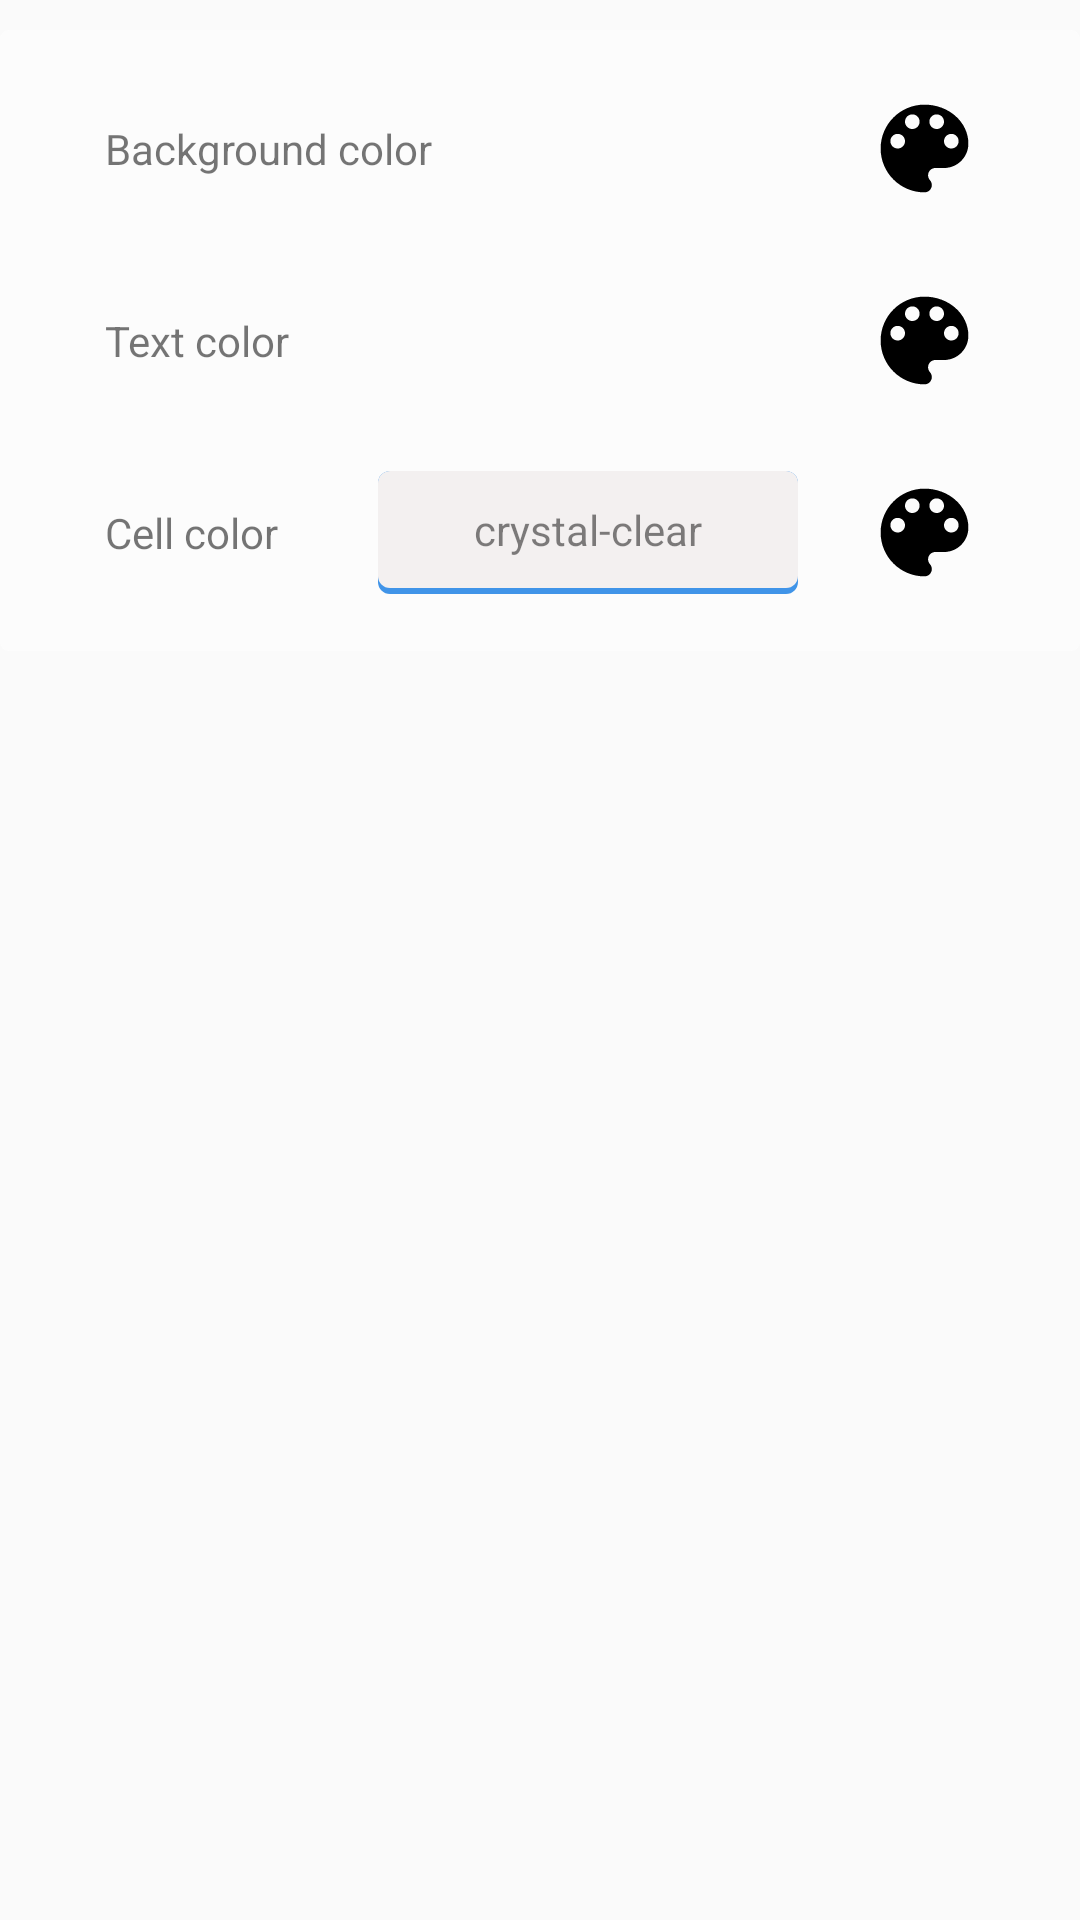

Produce the Android XML layout that renders to this screen, including the resource entries it uses.
<!-- AndroidManifest.xml: application theme AppTheme -->
<!-- res/layout/activity_setting__color.xml -->
<?xml version="1.0" encoding="utf-8"?>
<LinearLayout
    android:orientation="vertical"
    xmlns:android="http://schemas.android.com/apk/res/android"
    xmlns:app="http://schemas.android.com/apk/res-auto"
    xmlns:tools="http://schemas.android.com/tools"
    android:layout_width="match_parent"
    android:layout_height="match_parent"
    tools:context=".Activity_Setting_Color">
    <LinearLayout

        android:layout_width="match_parent"
        android:layout_height="wrap_content"
        android:layout_marginTop="10dp"
        android:background="@drawable/item_setting_background"
        android:gravity="center"
        android:orientation="vertical"
        android:paddingVertical="10dp"
        android:weightSum="10">

        <LinearLayout
            android:paddingVertical="5dp"
            android:paddingHorizontal="20dp"
            android:layout_width="match_parent"
            android:layout_height="wrap_content"
            android:gravity="center"
            android:orientation="horizontal"
            android:weightSum="10">

            <TextView
                android:padding="15dp"
                android:layout_width="0dp"
                android:layout_height="wrap_content"
                android:layout_weight="8"
                android:text="@string/background_color" />

            <ImageView
                android:src="@drawable/lens_black"
                android:id="@+id/backgroundcolor"
                android:layout_width="0dp"
                android:layout_weight="2"
                android:layout_height="match_parent"
                android:padding="5dp"
                android:background="@drawable/white_gray_cell"/>
        </LinearLayout>

        <LinearLayout
            android:paddingVertical="5dp"
            android:paddingHorizontal="20dp"
            android:layout_width="match_parent"
            android:layout_height="wrap_content"
            android:layout_marginTop="5dp"
            android:gravity="center"
            android:orientation="horizontal"
            android:weightSum="10">

            <TextView
                android:padding="15dp"
                android:layout_width="0dp"
                android:layout_height="wrap_content"
                android:layout_weight="8"
                android:text="@string/text_color" />

            <ImageView
                android:padding="5dp"
                android:id="@+id/textcolor"
                android:layout_width="0dp"
                android:layout_weight="2"
                android:layout_height="match_parent"
                android:background="@drawable/white_gray_cell"
                android:src="@drawable/lens_black"/>
        </LinearLayout>

        <LinearLayout
            android:paddingVertical="5dp"
            android:paddingHorizontal="20dp"
            android:layout_width="match_parent"
            android:layout_height="wrap_content"
            android:layout_marginTop="5dp"
            android:gravity="center"
            android:orientation="horizontal"
            android:weightSum="10">

            <TextView
                android:padding="15dp"
                android:layout_width="0dp"
                android:layout_height="wrap_content"
                android:layout_weight="3"
                android:text="@string/cell_color" />

            <LinearLayout
                android:layout_width="0dp"
                android:layout_weight="5"
                android:layout_height="wrap_content">
                <Switch
                    android:layout_marginHorizontal="10dp"
                    android:id="@+id/cell_radio"
                    android:layout_width="match_parent"
                    android:layout_height="wrap_content"
                    android:background="@drawable/custom_radio_setting"
                    android:button="@null"
                    android:gravity="center"
                    android:text="@string/crystal_clear"
                    android:textColor="@drawable/color_black_white"
                    android:thumb="@null" />
            </LinearLayout>


            <ImageView
                android:padding="5dp"
                android:id="@+id/cell_color"
                android:layout_width="0dp"
                android:layout_weight="2"
                android:layout_height="match_parent"
                android:background="@drawable/white_gray_cell"
                android:src="@drawable/lens_black"/>
        </LinearLayout>

    </LinearLayout>
</LinearLayout>
<!-- resources referenced by this layout -->
<resources>
  <!-- drawable color_black_white (drawable) -->
  <?xml version="1.0" encoding="utf-8"?>
  <selector xmlns:android="http://schemas.android.com/apk/res/android"
      android:exitFadeDuration="200"
      android:enterFadeDuration="400" >
      <item android:state_checked="false"
          android:color="@color/color50">
      </item>
      <item android:state_checked="true"
          android:color="@color/white">
      </item>
  
  </selector>
  <!-- drawable custom_radio_setting (drawable) -->
  <?xml version="1.0" encoding="utf-8"?>
  <selector xmlns:android="http://schemas.android.com/apk/res/android"
      android:enterFadeDuration="0"
      android:exitFadeDuration="100">
      <item android:state_checked="false">
          <layer-list>
              <item>
                  <shape android:shape="rectangle">
                      <corners android:radius="4dp"/>
                      <solid android:color="@color/colorPrimaryBlue"/>
                      <padding
                          android:bottom="2dp"/>
                  </shape>
              </item>
              <item>
                  <shape android:shape="rectangle">
                      <corners android:radius="4dp"/>
                      <solid android:color="@color/SuperLiteGray"/>
                      <padding
                          android:left="10dp"
                          android:right="10dp"
                          android:bottom="10dp"
                          android:top="10dp"/>
                  </shape>
              </item>
          </layer-list>
  
      </item>
      <item android:state_checked="true">
          <shape android:shape="rectangle">
              <corners android:radius="4dp"/>
              <solid android:color="@color/colorPrimaryBlue"/>
              <padding
                  android:left="10dp"
                  android:right="10dp"
                  android:bottom="10dp"
                  android:top="10dp"/>
          </shape>
      </item>
  </selector>
  <!-- drawable item_setting_background (drawable) -->
  <?xml version="1.0" encoding="utf-8"?>
  <selector xmlns:android="http://schemas.android.com/apk/res/android">
      <item>
          <shape android:shape="rectangle">
              <solid android:color="#85FFFFFF"/>
  
              <corners android:radius="3dp"/>
          </shape>
      </item>
  </selector>
  <!-- drawable lens_black (drawable) -->
  <vector xmlns:android="http://schemas.android.com/apk/res/android"
      android:width="24dp"
      android:height="24dp"
      android:viewportWidth="24.0"
      android:viewportHeight="24.0">
      <path
          android:fillColor="#000"
          android:pathData="M12,3c-4.97,0 -9,4.03 -9,9s4.03,9 9,9c0.83,0 1.5,-0.67 1.5,-1.5 0,-0.39 -0.15,-0.74 -0.39,-1.01 -0.23,-0.26 -0.38,-0.61 -0.38,-0.99 0,-0.83 0.67,-1.5 1.5,-1.5L16,16c2.76,0 5,-2.24 5,-5 0,-4.42 -4.03,-8 -9,-8zM6.5,12c-0.83,0 -1.5,-0.67 -1.5,-1.5S5.67,9 6.5,9 8,9.67 8,10.5 7.33,12 6.5,12zM9.5,8C8.67,8 8,7.33 8,6.5S8.67,5 9.5,5s1.5,0.67 1.5,1.5S10.33,8 9.5,8zM14.5,8c-0.83,0 -1.5,-0.67 -1.5,-1.5S13.67,5 14.5,5s1.5,0.67 1.5,1.5S15.33,8 14.5,8zM17.5,12c-0.83,0 -1.5,-0.67 -1.5,-1.5S16.67,9 17.5,9s1.5,0.67 1.5,1.5 -0.67,1.5 -1.5,1.5z"/>
  </vector>
  <string name="background_color">Background color</string>
  <string name="cell_color">Cell color</string>
  <string name="crystal_clear">crystal-clear</string>
  <string name="text_color">Text color</string>
  <style name="AppTheme" parent="Theme.AppCompat.Light.DarkActionBar">
  
          
          <item name="colorPrimaryDark">@color/darkblue</item>
          <item name="colorPrimary">@color/colorPrimaryBlue</item>
          <item name="colorAccent">@color/colorAccent</item>
      </style>
  <color name="color50">#7E000000</color>
  <color name="white">#FFF</color>
  <color name="colorPrimaryBlue">#4094E8</color>
  <color name="SuperLiteGray">#F3F0F0</color>
  <color name="darkblue">#0064CD</color>
  <color name="colorAccent">#00AF86</color>
</resources>
